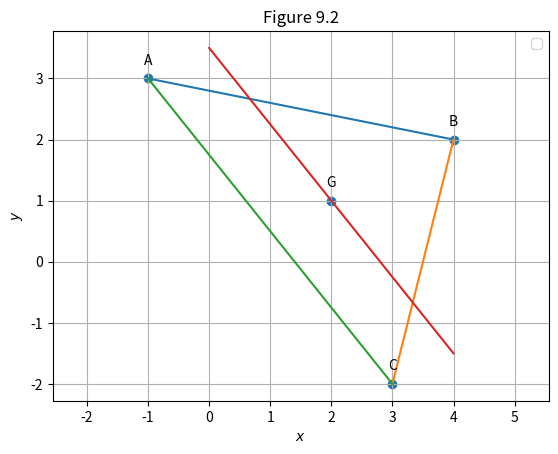

This figure's Python source: (Note: this script raises an exception after producing the figure.)
#Python libraries for math and graphics
import numpy as np
import matplotlib.pyplot as plt

#Generate line points
def line_gen(A,B):
  len =10
  dim = A.shape[0]
  x_AB = np.zeros((dim,len))
  lam_1 = np.linspace(0,1,len)
  for i in range(len):
    temp1 = A + lam_1[i]*(B-A)
    x_AB[:,i]= temp1.T
  return x_AB

def line_dir_pt(m,A,k1,k2):
  len = 10
  dim = A.shape[0]
  x_AB = np.zeros((dim,len))
  lam_1 = np.linspace(k1,k2,len)
  for i in range(len):
    temp1 = A + lam_1[i]*m
    x_AB[:,i]= temp1.T
  return x_AB

# Find Centroid of given points
def centroid(*points):
    arr_x = [p[0] for p in points]
    arr_y = [p[1] for p in points]
    num_points = len(points)
    centroid_x = sum(arr_x)/num_points
    centroid_y = sum(arr_y)/num_points
    return [centroid_x, centroid_y]

# Assigning the points
A = np.array([-1, 3])
B = np.array([4, 2])
C = np.array([3, -2])

# Finding centroid
G = np.array(centroid(A,B,C))

# Plot Sides of Triangle
xAB = line_gen(A,B)
xBC = line_gen(B,C)
xCA = line_gen(C,A)
plt.plot(xAB[0,:],xAB[1,:])
plt.plot(xBC[0,:],xBC[1,:])
plt.plot(xCA[0,:],xCA[1,:])

# Plot Line parallel to AC through G
m =  C-A
xG = line_dir_pt(m,G,-0.5,0.5)
plt.plot(xG[0,:],xG[1,:])

# Annotating the points
tri_coords = np.vstack((A,B,C,G)).T
plt.scatter(tri_coords[0,:], tri_coords[1,:])
vert_labels = ['A','B','C','G']
for i, txt in enumerate(vert_labels):
    plt.annotate(txt,(tri_coords[0,i], tri_coords[1,i]),textcoords="offset points",xytext=(0,10),ha='center')

# Other stuff on plot
plt.title("Figure 9.2")
plt.xlabel('$x$')
plt.ylabel('$y$')
plt.legend(loc='best')
plt.grid()
plt.axis('equal')
plt.savefig("../figs/9.2.png")
plt.show()